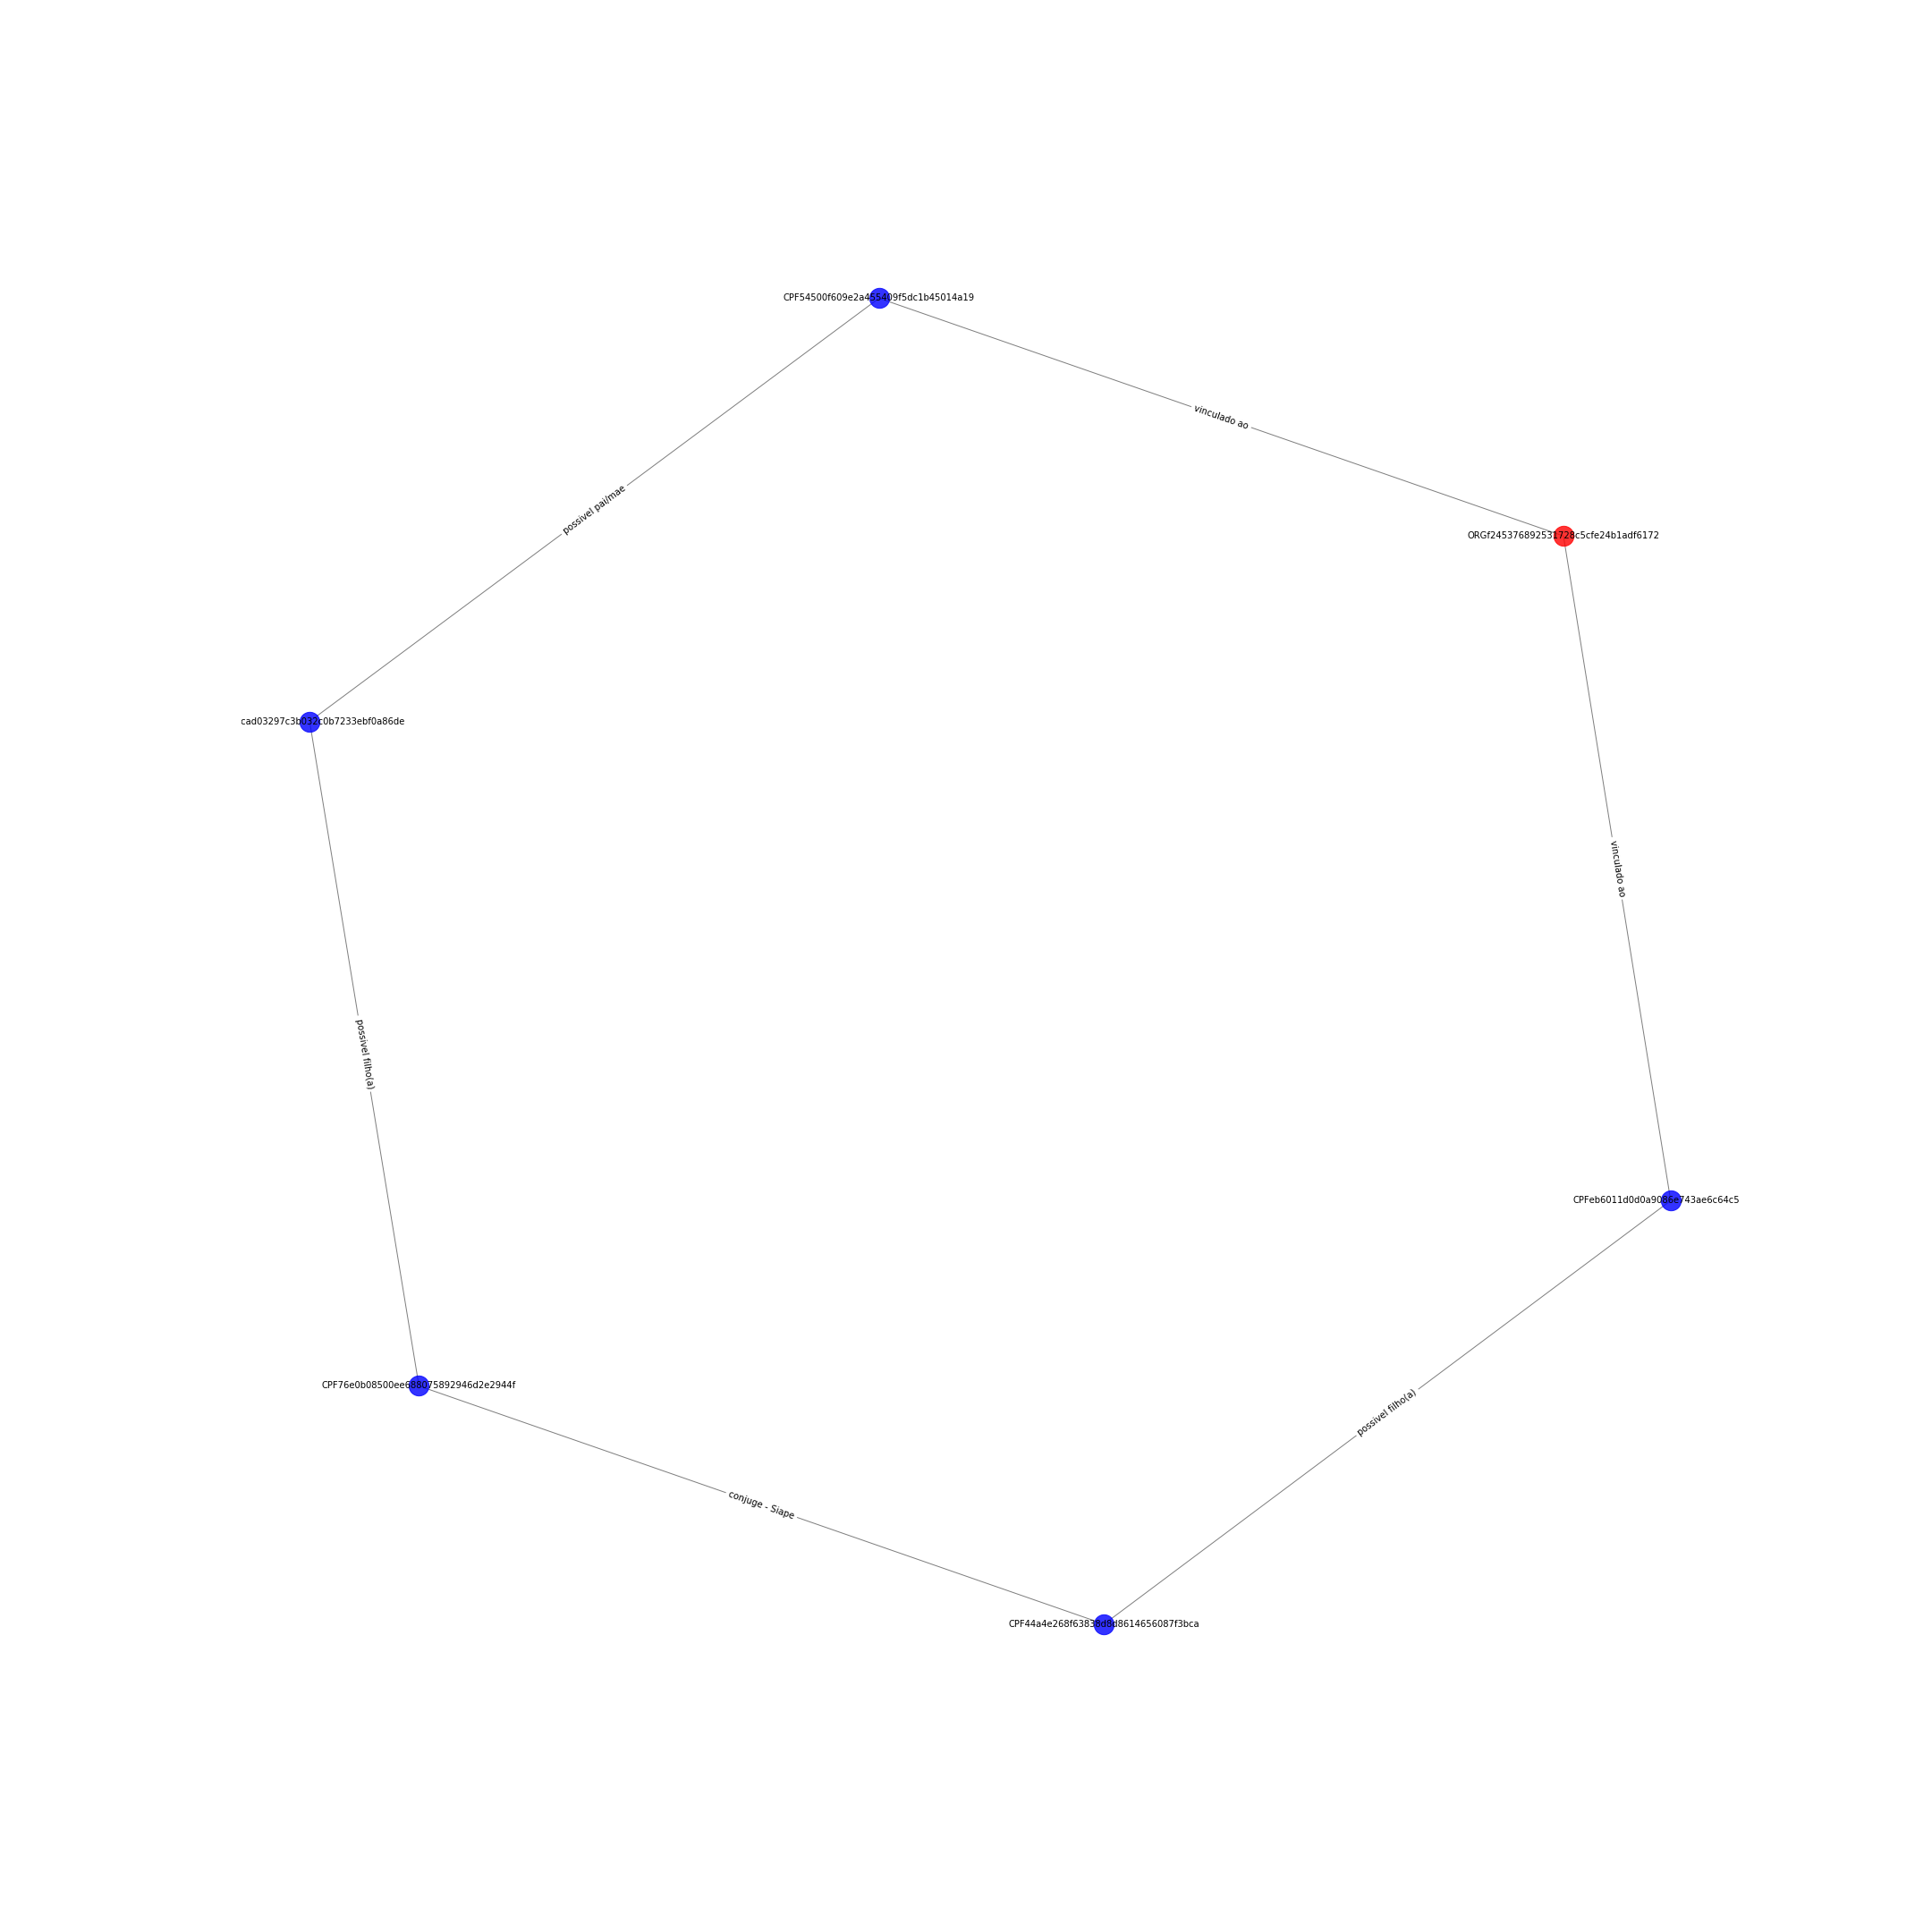

The file beside this chart, header and first rows:
CPFeb6011d0d0a9086e743ae6c64c519061; CPF44a4e268f63838d8d8614656087f3bca; {'etiqueta': 'possivel filho(a)'}
CPFeb6011d0d0a9086e743ae6c64c519061; ORGf245376892531728c5cfe24b1adf6172; {'etiqueta': 'vinculado ao'}
CPF44a4e268f63838d8d8614656087f3bca; CPF76e0b08500ee688075892946d2e2944f; {'etiqueta': 'conjuge - Siape'}
ORGf245376892531728c5cfe24b1adf6172; CPF54500f609e2a455409f5dc1b45014a19; {'etiqueta': 'vinculado ao'}
CPF76e0b08500ee688075892946d2e2944f; CPF03cad03297c3b032c0b7233ebf0a86de; {'etiqueta': 'possivel filho(a)'}
CPF03cad03297c3b032c0b7233ebf0a86de; CPF54500f609e2a455409f5dc1b45014a19; {'etiqueta': 'possivel pai/mae'}
